5-way image classification set "dataset" from GitHub (mohammed761/ai-property-triage); label vocabulary: bathroom, bedroom, exterior, kitchen, living room.

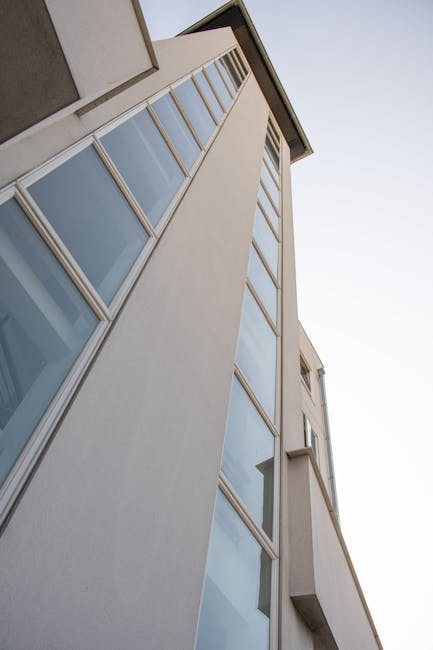
Label: exterior

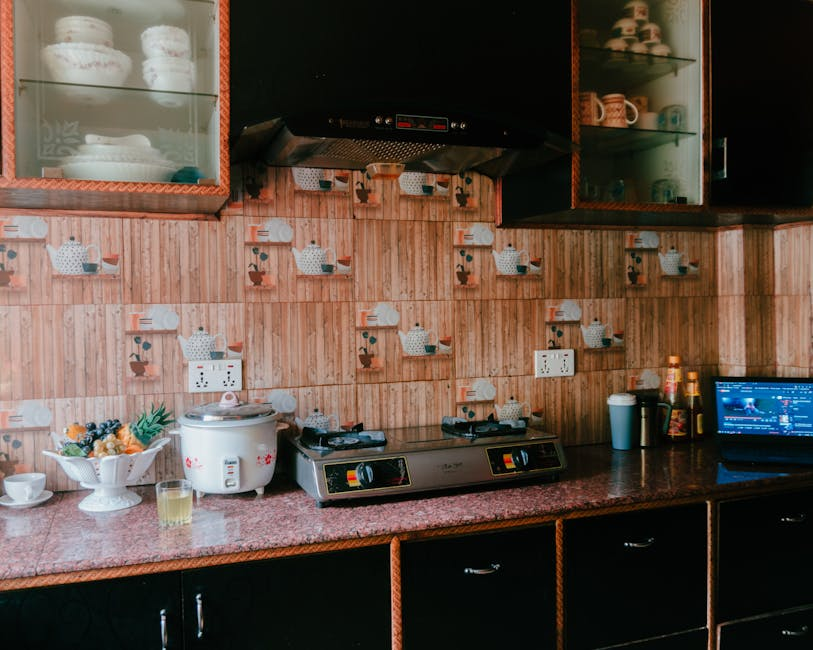
Label: kitchen

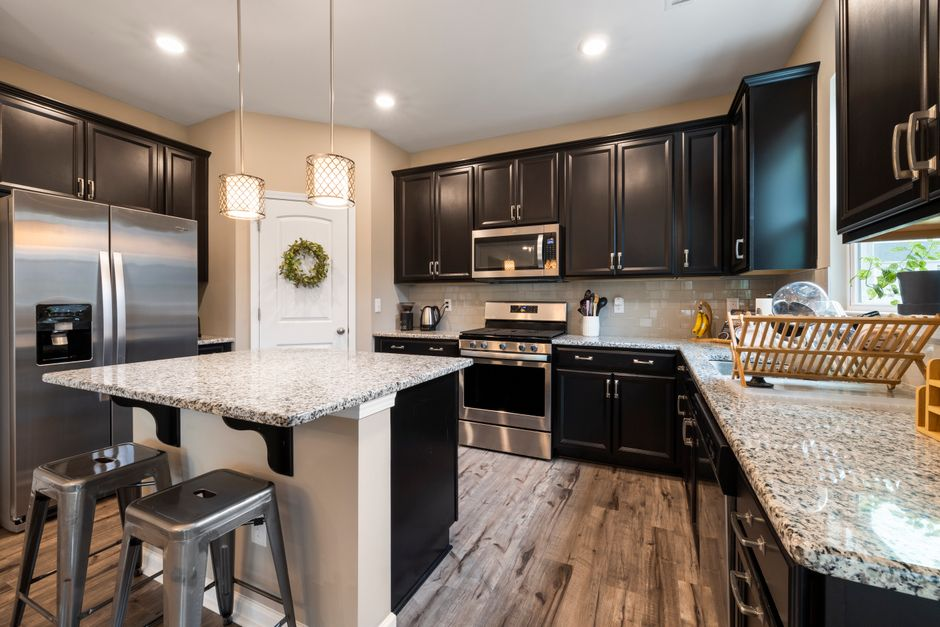
Label: kitchen

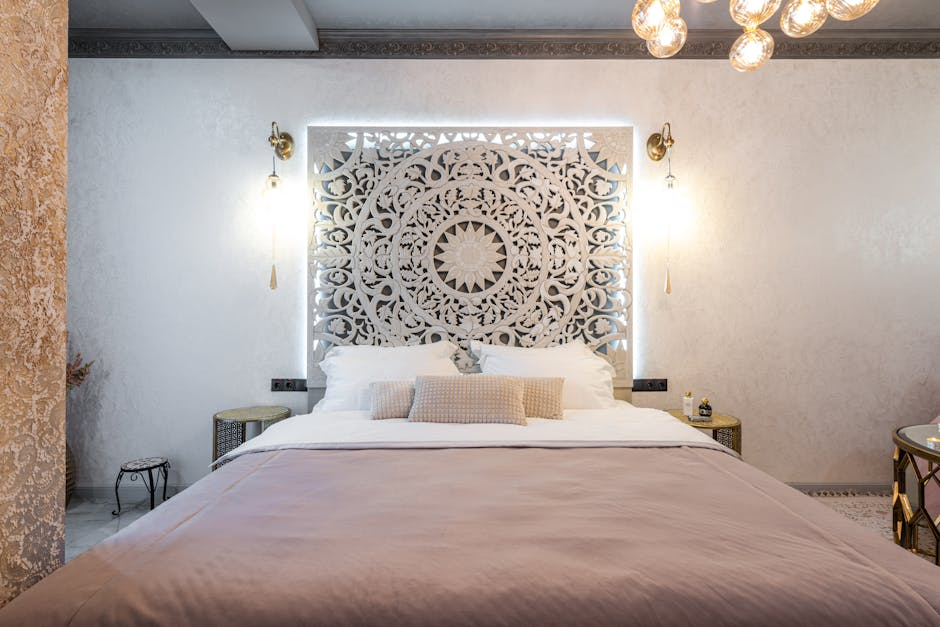
Label: bedroom

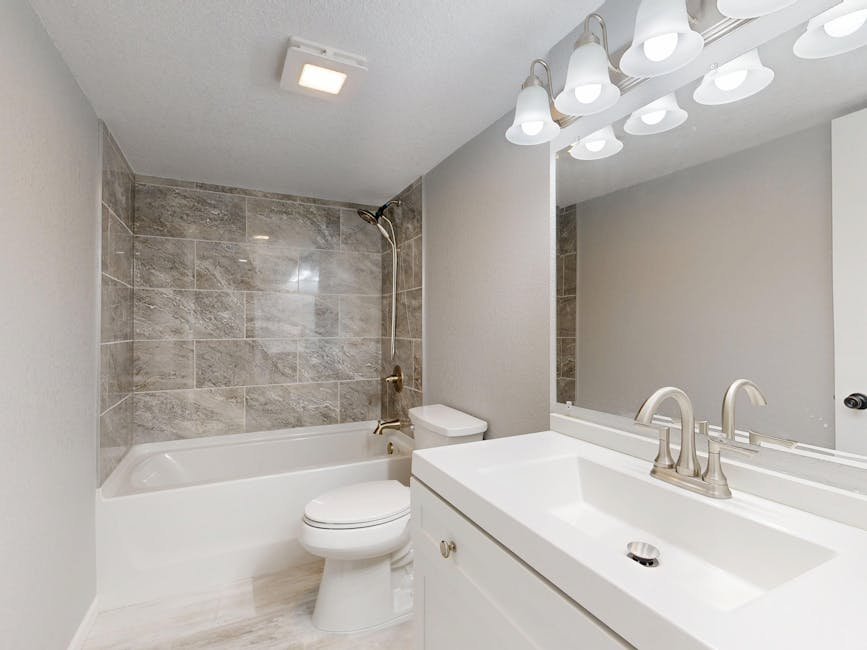
Label: bathroom

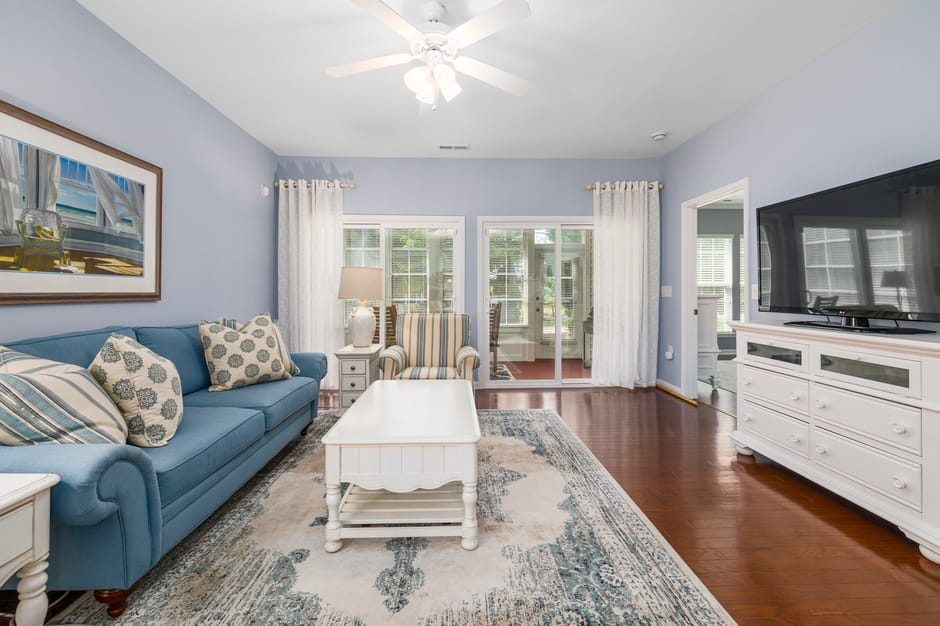
Label: living room
